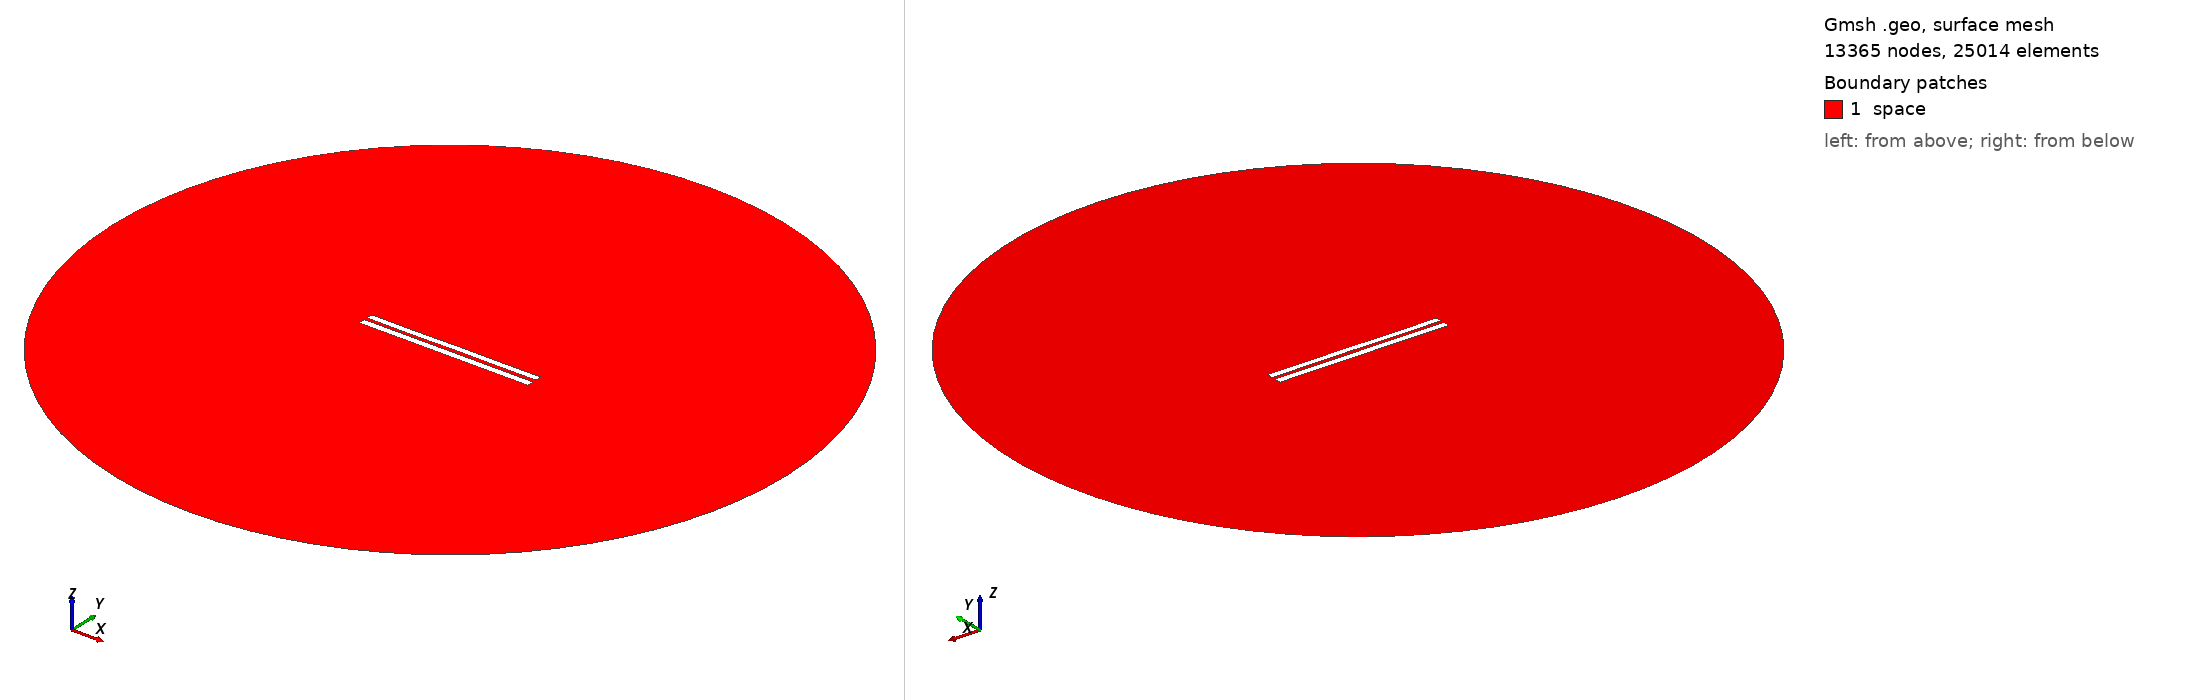

Gmsh geometry script, surface-meshed: 13365 nodes, 25014 surface elements. Boundary patches (legend numbers): 1 space. Left view from above one corner, right view from below the opposite corner. Legend entries are the model's physical surfaces. The drawing asked Gmsh for element sizes between 1% and 20% of the model's largest extent; the script's own settings can give other sizes.

=== 4807.geo (drawn) ===
//---------------------------------------
// Geometry kernel
//---------------------------------------

SetFactory("OpenCASCADE");



//---------------------------------------
// Parameters of the geometry
//---------------------------------------

// Overetch of the upper plate
overetch = 0.125;

// Distance between the plates
distance = 2.0;

// Discretization over the x axis (for the deformation)
nx = 50; 

// Length of the plate
L = 100 - overetch; 

// Number of modes
n = 4; 

// 1st mode coefficient
coeff(1) = 0.07499999999999998;
beta(1) = 0.596864 * 3.1415926535 / L;

// 2nd mode coefficient
coeff(2) = 0.0;
beta(2) = 1.49418 * 3.1415926535 / L;

// 3rd mode coefficient
coeff(3) = -0.075;
beta(3) = 2.50025 * 3.1415926535 / L;

// 4th mode coefficient
coeff(4) = -0.075;
beta(4) = 3.49999 * 3.1415926535 / L;



//---------------------------------------
// Upper plate (deformed rectangle)
//---------------------------------------

// Coordiantes of the upper plate
xmin = -50;
xmax = 50 - overetch;

// Height of the upper plate
yheight = 4 - 2 * overetch;

// Indexes of the points
UpperID[] = {};
LowerID[] = {};
LeftID[] = {};
RightID[] = {};

// Point index
p = 1;

// Horizontal edges
For i In {1:nx}
    x = xmin + (i-1)*(xmax - xmin)/(nx-1);

    y_bottom = distance / 2 + overetch;
    For j In {1:n}
        C = (Cosh(beta(j)*L) + Cos(beta(j)*L)) / (Sinh(beta(j)*L) + Sin(beta(j)*L));
        y_bottom  = y_bottom + coeff(j) * (Cosh(beta(j)*(x+50)) - Cos(beta(j)*(x+50)) - C * (Sinh(beta(j)*(x+50)) - Sin(beta(j)*(x+50))));
    EndFor

    y_top = y_bottom + yheight;

    Point(p) = {x, y_top, 0, 1.0};
    UpperID[i] = p;
    p = p + 1;

    Point(p) = {x, y_bottom, 0, 1.0};
    LowerID[i] = p;
    p = p + 1;
EndFor

// Create point lists
UpperPts[] = {}; LowerPts[] = {};
For i In {1:nx}
  UpperPts[] += {UpperID[i]};
  LowerPts[] += {LowerID[i]};
EndFor

// Build splines
Spline(1) = {UpperPts[]};
Spline(2) = {LowerPts[]};
Line(3) = {LowerPts[nx-1], UpperPts[nx-1]};
Line(4) = {LowerPts[0], UpperPts[0]};

// Build the plane surface
Curve Loop(1) = {2, 3, -1, -4};
Plane Surface(1) = {1};



//---------------------------------------
// Lower plate (rectangle)
//---------------------------------------

// Vertices
Point(1001) = {-50, -1, 0, 1.0};
Point(1002) = { 50, -1, 0, 1.0};
Point(1003) = { 50,  -5, 0, 1.0};
Point(1004) = {-50,  -5, 0, 1.0};

// Edges
Line(5) = {1001, 1002};
Line(6) = {1002, 1003};
Line(7) = {1003, 1004};
Line(8) = {1004, 1001};

// Plane surface
Line Loop(2) = {5, 6, 7, 8};
Plane Surface(2) = {2}; 



//---------------------------------------
// Outer (fictious) boundary
//---------------------------------------

// Points
Point(1005) = {0, 0, 0};       // Center
Point(1006) = {200, 0, 0};     // Start point
Point(1007) = {0, 200, 0};     // 90 degrees
Point(1008) = {-200, 0, 0};    // 180 degrees
Point(1009) = {0, -200, 0};    // 270 degrees

// Circle arcs (each needs start, center, end)
Circle(9) = {1006, 1005, 1007};
Circle(10) = {1007, 1005, 1008};
Circle(11) = {1008, 1005, 1009};
Circle(12) = {1009, 1005, 1006};

// Plane surface for the entire domain
Curve Loop(3) = {9, 10, 11, 12};
Surface(3) = {3};

// Subtract the plates from the whole domain to obtain the actual domain where we want to solve the equations
BooleanDifference{ Surface{3}; Delete; }{ Surface{1}; Surface{2}; Delete; }




//---------------------------------------
// Transfinite Lines/Curves
//---------------------------------------

// Set the number of points on the boundaries
r = 7;

// Plates
Transfinite Curve {1, 2} = 50*r Using Progression 1;
Transfinite Curve {3, 4} = 2*r Using Progression 1;
Transfinite Line {5, 7} = 50*r Using Progression 1;
Transfinite Line {6, 8} = 2*r Using Progression 1;

// Outer boundary
Transfinite Line {9, 10, 11, 12} = 20 Using Progression 1;



//---------------------------------------
// Physical groups
//---------------------------------------                

// Physical curves (boundaries)
Physical Line("force_segment", 10) = {2};
Physical Line("upper_plate", 11) = {1, 3, 4};
Physical Line("lower_plate", 12) = {5, 6, 7, 8};
Physical Line("boundary", 20) = {9, 10, 11, 12};

// Physical Surfaces
Physical Surface("space", 30) = {3};



//---------------------------------------
// 6. Generate the Mesh
//---------------------------------------

// 2D mesh generation
Mesh 2;
